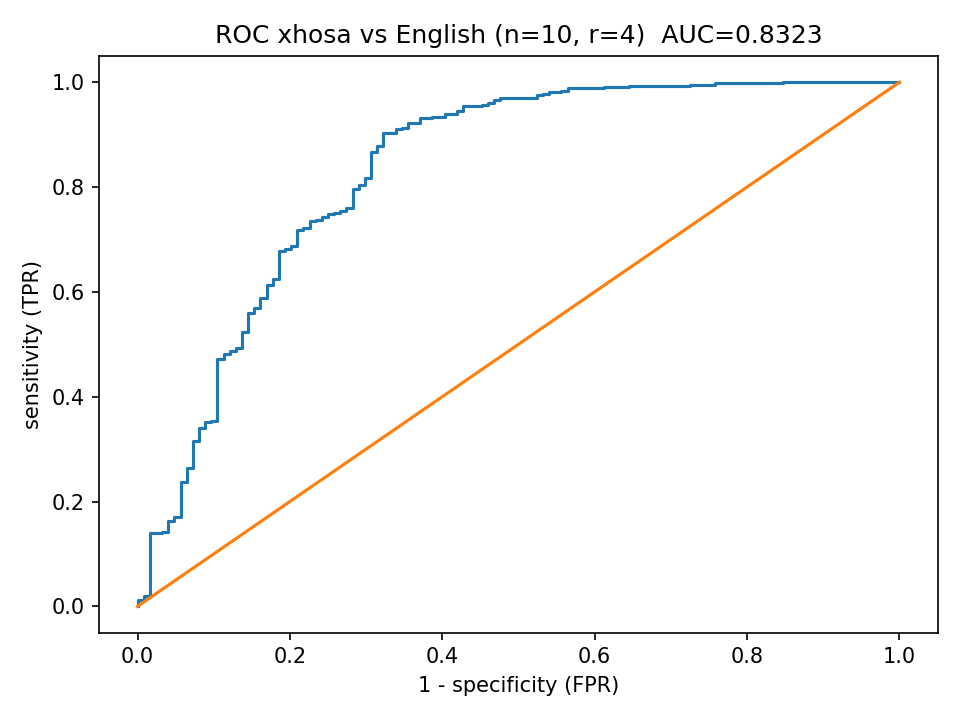

The table this chart was drawn from, first rows:
fpr, tpr
0.0, 0.0
0.0, 0.002
0.0, 0.004
0.0, 0.006
0.0, 0.008
0.0, 0.01
0.0, 0.012
0.008065, 0.012
0.008065, 0.014
0.008065, 0.016
0.008065, 0.018
0.008065, 0.02
0.01613, 0.02
0.01613, 0.022
0.01613, 0.024
0.01613, 0.026
0.01613, 0.028
0.01613, 0.03
0.01613, 0.032
0.01613, 0.034
0.01613, 0.036
0.01613, 0.042
0.01613, 0.044
0.01613, 0.048
0.01613, 0.05
0.01613, 0.052
0.01613, 0.054
0.01613, 0.056
0.01613, 0.058
0.01613, 0.06
0.01613, 0.062
0.01613, 0.064
0.01613, 0.08
0.01613, 0.082
0.01613, 0.084
0.01613, 0.088
0.01613, 0.09
0.01613, 0.092
0.01613, 0.094
0.01613, 0.096
0.01613, 0.098
0.01613, 0.1
0.01613, 0.102
0.01613, 0.104
0.01613, 0.106
0.01613, 0.108
0.01613, 0.112
0.01613, 0.114
0.01613, 0.118
0.01613, 0.12
0.01613, 0.122
0.01613, 0.124
0.01613, 0.126
0.01613, 0.128
0.01613, 0.13
0.01613, 0.132
0.01613, 0.134
0.01613, 0.138
0.01613, 0.14
0.02419, 0.14
... 534 more rows
